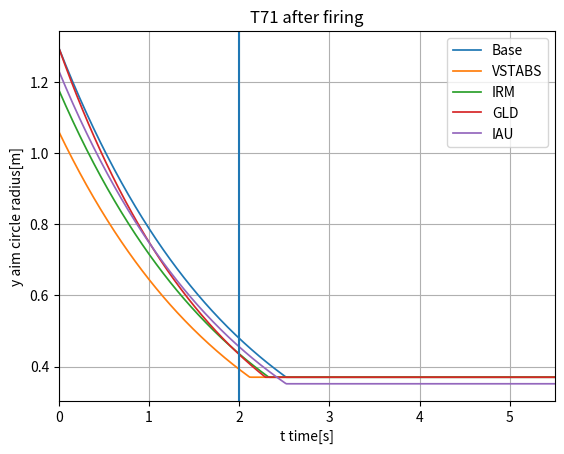

Generate this figure with matplotlib:
import matplotlib.pyplot as plt
import numpy as np

path = 'C:\\Users\\<user>\\Documents\\Aimtime tings'

t = np.linspace(0, 5.5, 500)

acc = 0.37
#speed = 65
coeff = 3.36
aim_time = 2.01
intra_clip = 2

vstabs_coeff = 0.8
irm_coeff = 0.9
iau_coeff = 0.95
gld_coeff = 0.909


def aimfunc(bloom=1, aimTime=3, accuracy=0.3):
    arr = bloom * np.exp(-t/aimTime)
    result = np.maximum(arr, accuracy)
    return result

def bloomFunc(accuracy=0.3, coeff=0.3):
    return accuracy * np.sqrt(1+coeff**2)

base_bloom = bloomFunc(acc, coeff)
vstabs_bloom = bloomFunc(acc, vstabs_coeff*coeff)
irm_bloom = bloomFunc(acc, irm_coeff*coeff)
gld_bloom = bloomFunc(acc, coeff)
iau_bloom = bloomFunc(iau_coeff*acc, coeff)


fig, ax = plt.subplots()

ax.plot(t, aimfunc(base_bloom, aim_time, acc), label='Base', linewidth=1.25)
ax.plot(t, aimfunc(vstabs_bloom, aim_time, acc), label='VSTABS', linewidth=1.25)
ax.plot(t, aimfunc(irm_bloom, aim_time, acc), label='IRM', linewidth=1.25)
ax.plot(t, aimfunc(gld_bloom, gld_coeff*aim_time, acc), label='GLD', linewidth=1.25)
ax.plot(t, aimfunc(iau_bloom, aim_time, iau_coeff*acc), label='IAU', linewidth=1.25)
plt.axvline(x=intra_clip)

ax.set_xlim([0,5.5])
#ax.set_ylim([0.3, 0.5])
ax.set_xlabel('t time[s]')
ax.set_ylabel('y aim circle radius[m]')
ax.set_title('T71 after firing')
ax.grid()
ax.legend()

plt.show()
#plt.savefig('big2.png', dpi=600, format='png')